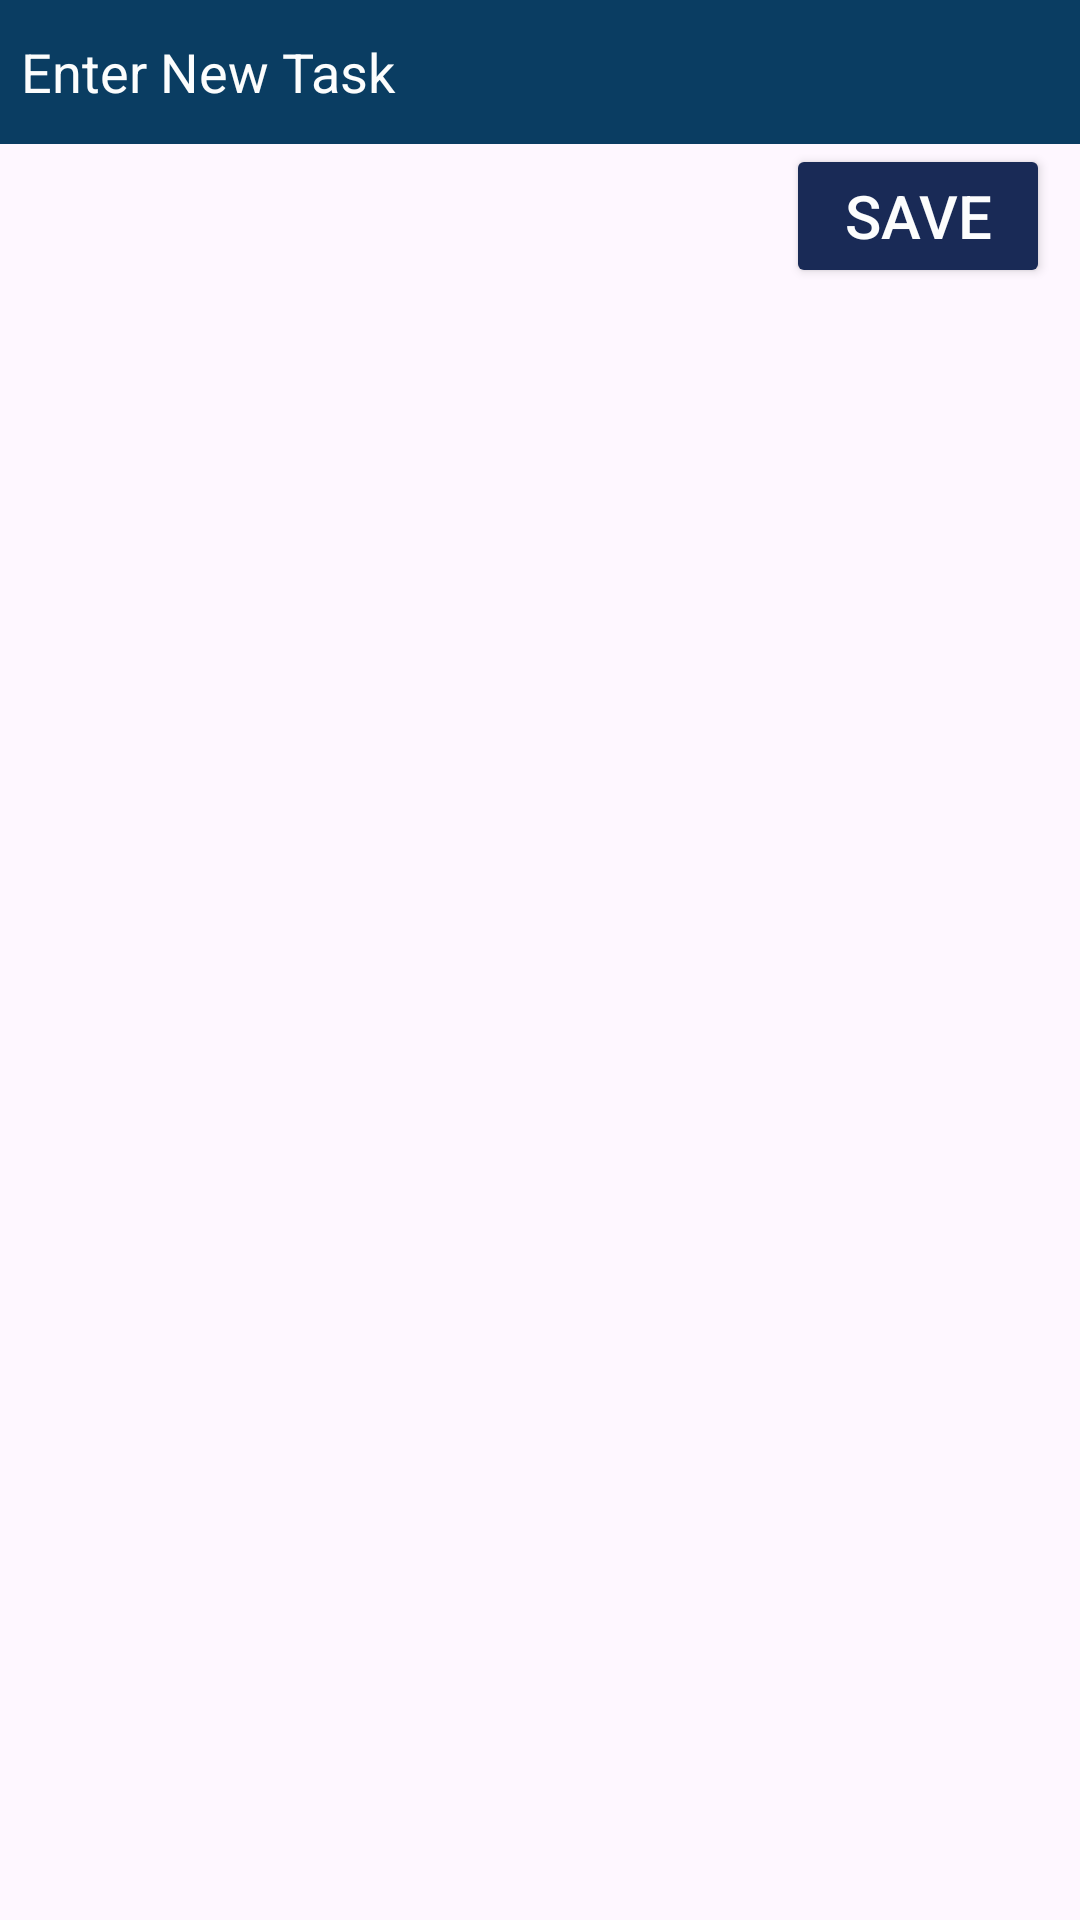

Reconstruct the res/layout file that produces this screen, plus the resources it refers to.
<!-- AndroidManifest.xml: application theme Theme.MyDoes -->
<!-- res/layout/add_newtask.xml -->
<?xml version="1.0" encoding="utf-8"?>
<RelativeLayout xmlns:android="http://schemas.android.com/apk/res/android"
    android:layout_width="match_parent"
    android:layout_height="match_parent">

    <EditText
        android:layout_width="match_parent"
        android:layout_height="48dp"
        android:id="@+id/edittext"
        android:paddingStart="7dp"
        android:background="@color/colorPrimaryDark"
        android:hint="Enter New Task"
        android:textColorHint="@color/White"
        android:paddingEnd="7dp"/>

    <Button
        android:layout_width="wrap_content"
        android:layout_height="48dp"
        android:layout_below="@+id/edittext"
        android:id="@+id/button_save"
        android:textColor="@color/White"
        android:text="Save"
        android:backgroundTint="@color/colorPrimary"
        android:textSize="20sp"
        android:layout_alignParentEnd="true"
        android:layout_marginEnd="10dp"
        android:layout_marginBottom="5dp"/>


</RelativeLayout>
<!-- resources referenced by this layout -->
<resources>
  <color name="White">#FCFDFD</color>
  <color name="colorPrimary">#192A56</color>
  <color name="colorPrimaryDark">#0A3D62</color>
  <style name="Theme.MyDoes" parent="Base.Theme.MyDoes" />
  <style name="Base.Theme.MyDoes" parent="Theme.Material3.DayNight.NoActionBar">
          
          
      </style>
</resources>
